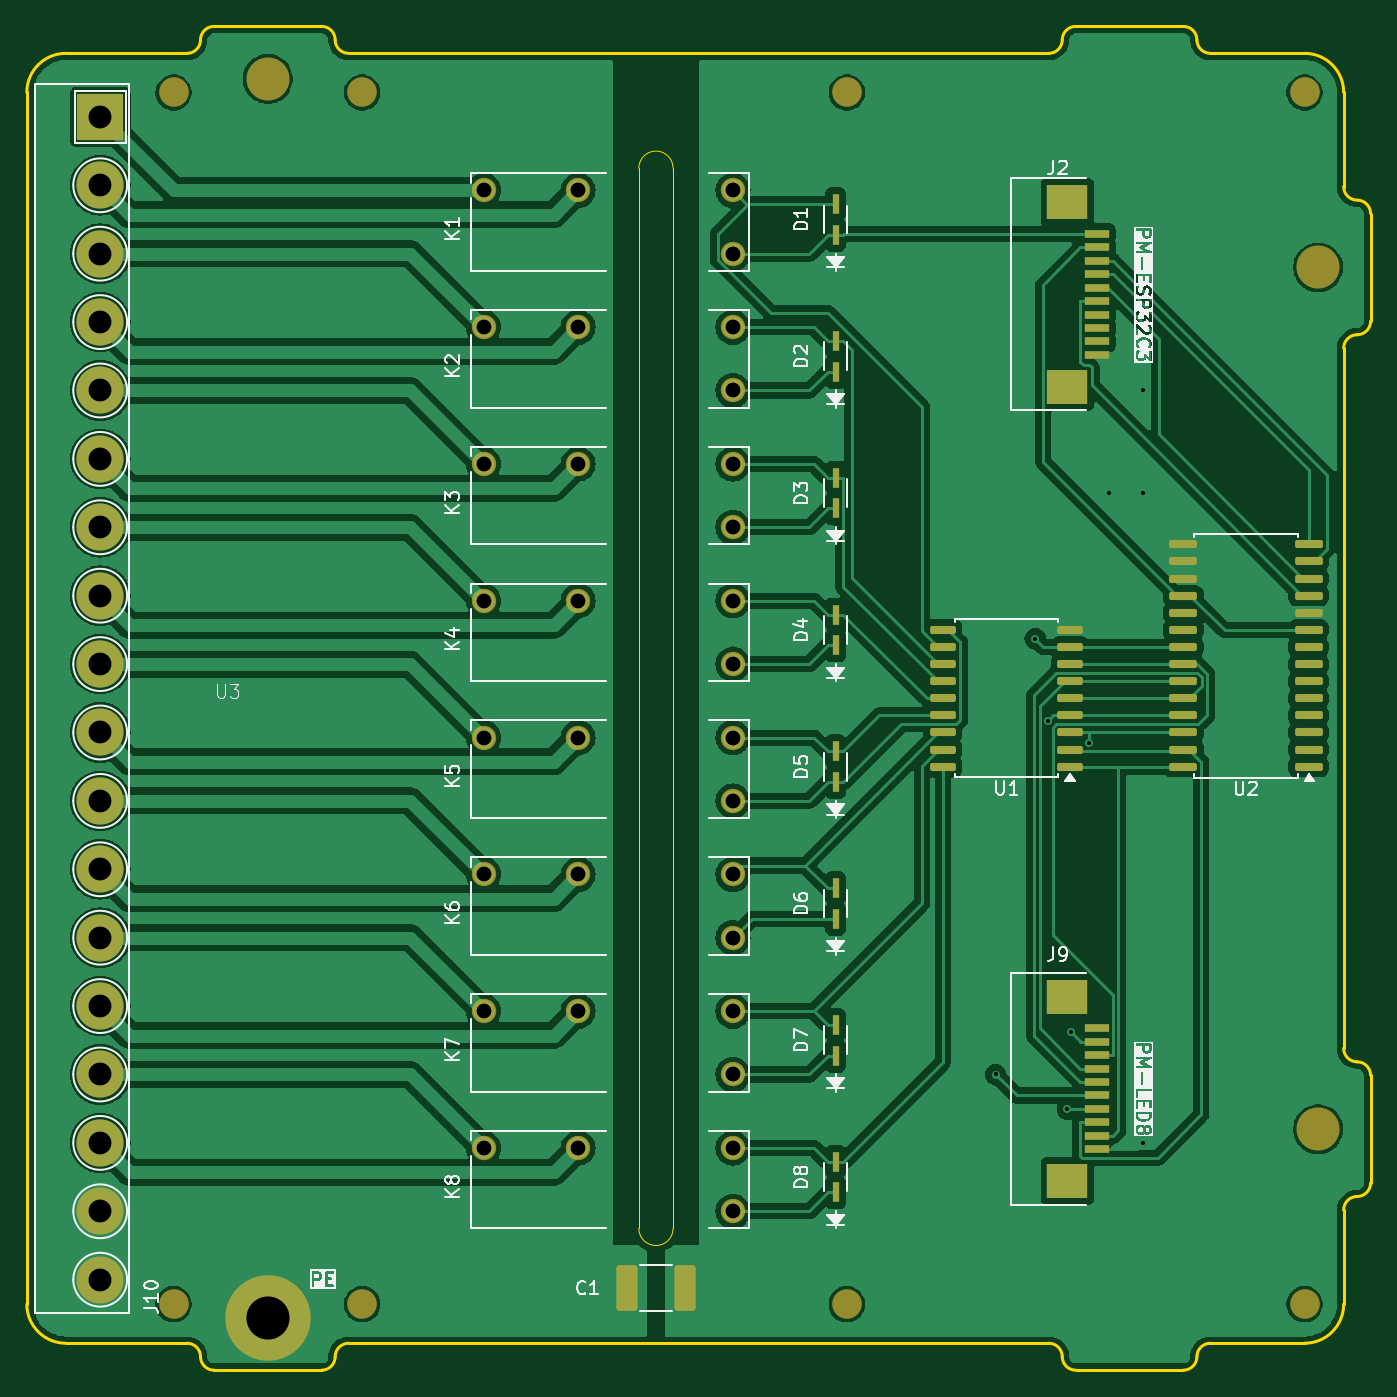
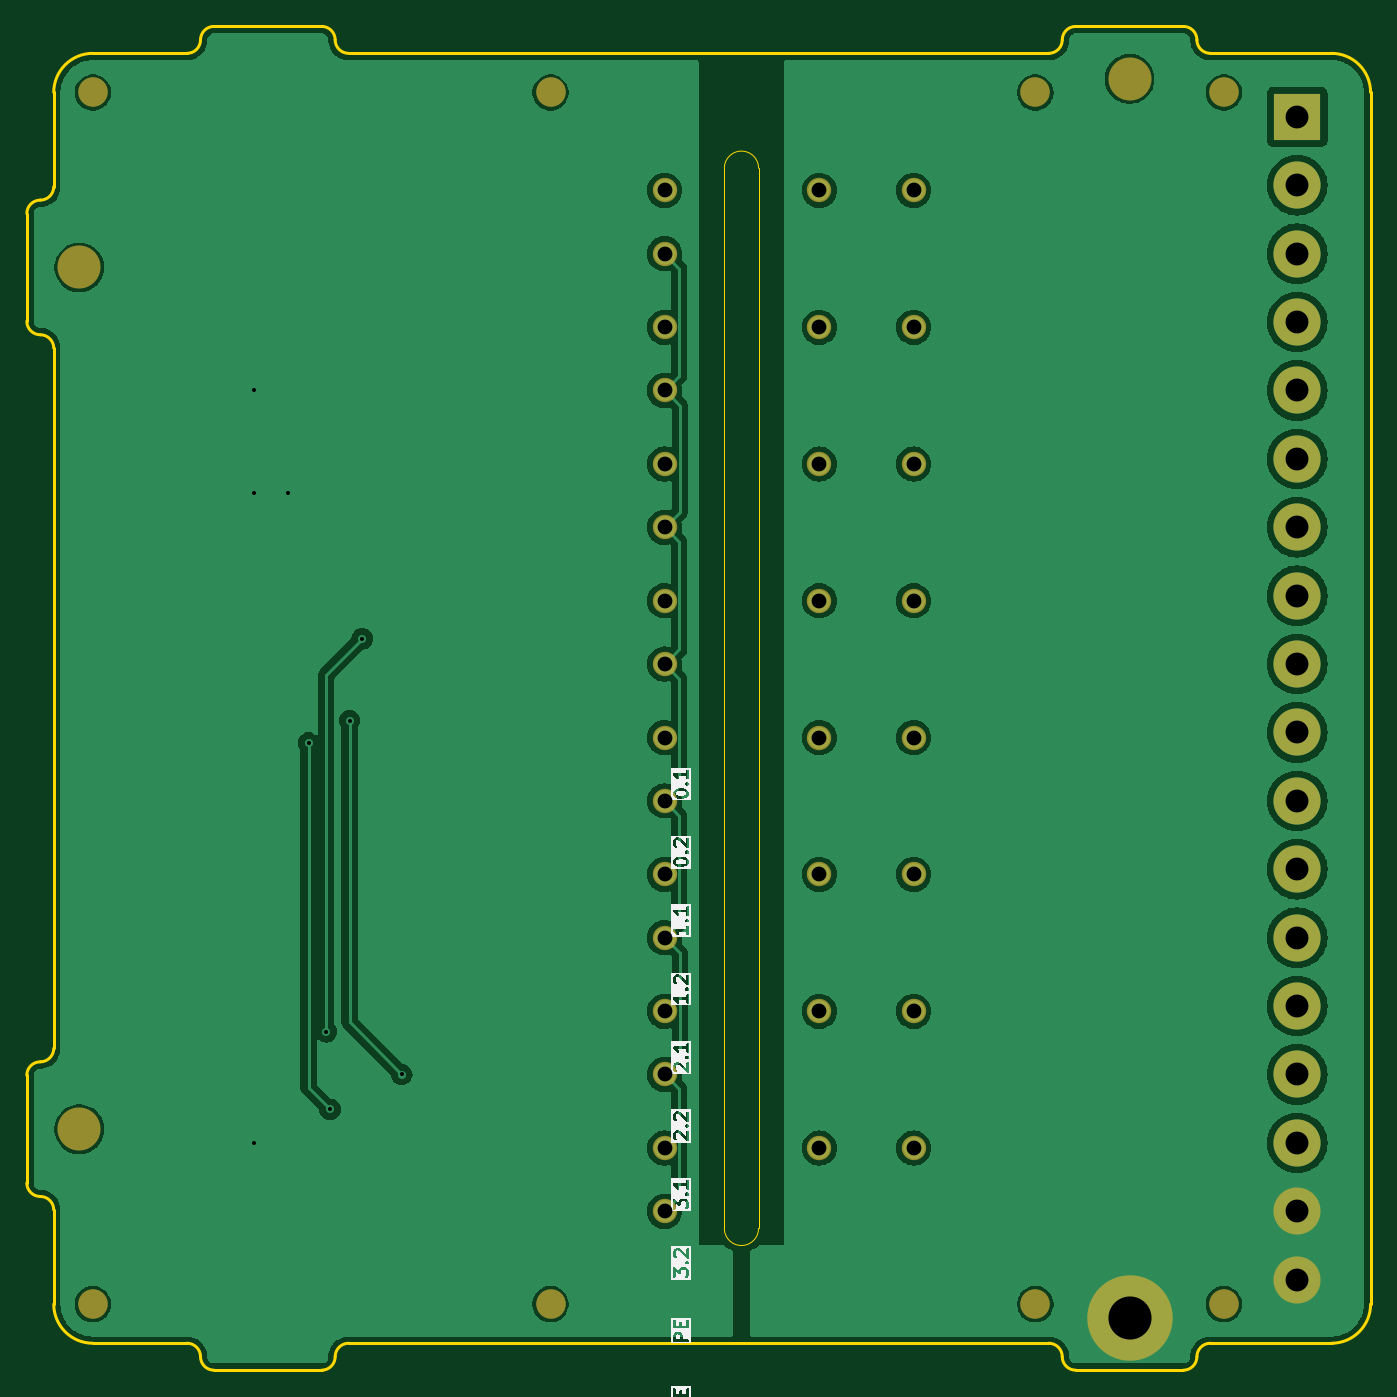
Circuit board: 9 layer files. Board 99.8 x 99.8 mm.
- bottom_copper: PM-RQ8-CuBottom.gbr (123497 bytes)
- top_copper: PM-RQ8-CuTop.gbr (180435 bytes)
- outline: PM-RQ8-EdgeCuts.gbr (3668 bytes)
- bottom_mask: PM-RQ8-MaskBottom.gbr (2418 bytes)
- top_mask: PM-RQ8-MaskTop.gbr (5640 bytes)
- drill: PM-RQ8-PTH.drl (1311 bytes)
- paste: PM-RQ8-PasteBottom.gbr (493 bytes)
- bottom_silk: PM-RQ8-SilkBottom.gbr (204430 bytes)
- top_silk: PM-RQ8-SilkTop.gbr (80084 bytes)

=== bottom_copper: PM-RQ8-CuBottom.gbr (123497 bytes, source omitted) ===
=== top_copper: PM-RQ8-CuTop.gbr (180435 bytes, source omitted) ===
=== outline: PM-RQ8-EdgeCuts.gbr ===
%TF.GenerationSoftware,KiCad,Pcbnew,8.0.3-8.0.3-0~ubuntu22.04.1*%
%TF.CreationDate,2024-10-28T11:06:56+03:00*%
%TF.ProjectId,PM-RQ8,504d2d52-5138-42e6-9b69-6361645f7063,rev?*%
%TF.SameCoordinates,Original*%
%TF.FileFunction,Profile,NP*%
%FSLAX46Y46*%
G04 Gerber Fmt 4.6, Leading zero omitted, Abs format (unit mm)*
G04 Created by KiCad (PCBNEW 8.0.3-8.0.3-0~ubuntu22.04.1) date 2024-10-28 11:06:56*
%MOMM*%
%LPD*%
G01*
G04 APERTURE LIST*
%TA.AperFunction,Profile*%
%ADD10C,0.200000*%
%TD*%
%TA.AperFunction,Profile*%
%ADD11C,0.050000*%
%TD*%
G04 APERTURE END LIST*
D10*
X48900000Y-27000000D02*
G75*
G02*
X47900000Y-26000000I0J1000000D01*
G01*
X47900000Y26000000D02*
G75*
G02*
X48900000Y27000000I1000000J0D01*
G01*
X27000000Y48900000D02*
G75*
G02*
X28000000Y49900000I1000000J0D01*
G01*
X28000000Y-49900000D02*
G75*
G02*
X27000000Y-48900000I0J1000000D01*
G01*
X47900000Y-26000000D02*
X47900000Y26000000D01*
X-47000000Y47900000D02*
X-38000000Y47900000D01*
X48900000Y37000000D02*
G75*
G02*
X47900000Y38000000I0J1000000D01*
G01*
X47900000Y-45000000D02*
G75*
G02*
X45000000Y-47900000I-2900000J0D01*
G01*
X26000000Y47900000D02*
X-26000000Y47900000D01*
X-28000000Y49900000D02*
G75*
G02*
X-27000000Y48900000I0J-1000000D01*
G01*
X-38000000Y-47900000D02*
X-47000000Y-47900000D01*
D11*
X-1905000Y-39370000D02*
X-1905000Y39370000D01*
D10*
X-27000000Y-48900000D02*
G75*
G02*
X-28000000Y-49900000I-1000000J0D01*
G01*
X-47000000Y-47900000D02*
G75*
G02*
X-49900000Y-45000000I0J2900000D01*
G01*
X-28000000Y-49900000D02*
X-36000000Y-49900000D01*
X-49900000Y45000000D02*
X-49900000Y-45000000D01*
D11*
X-4445000Y39370000D02*
G75*
G02*
X-1905000Y39370000I1270000J0D01*
G01*
D10*
X28000000Y49900000D02*
X36000000Y49900000D01*
X-49900000Y45000000D02*
G75*
G02*
X-47000000Y47900000I2900000J0D01*
G01*
X49900000Y-36000000D02*
G75*
G02*
X48900000Y-37000000I-1000000J0D01*
G01*
D11*
X-1905000Y-39370000D02*
G75*
G02*
X-4445000Y-39370000I-1270000J0D01*
G01*
D10*
X-36000000Y49900000D02*
X-28000000Y49900000D01*
X36000000Y49900000D02*
G75*
G02*
X37000000Y48900000I0J-1000000D01*
G01*
X-38000000Y-47900000D02*
G75*
G02*
X-37000000Y-48900000I0J-1000000D01*
G01*
X38000000Y47900000D02*
X45000000Y47900000D01*
X37000000Y-48900000D02*
G75*
G02*
X38000000Y-47900000I1000000J0D01*
G01*
X49900000Y28000000D02*
G75*
G02*
X48900000Y27000000I-1000000J0D01*
G01*
X47900000Y-38000000D02*
G75*
G02*
X48900000Y-37000000I1000000J0D01*
G01*
X38000000Y47900000D02*
G75*
G02*
X37000000Y48900000I0J1000000D01*
G01*
X47900000Y-38000000D02*
X47900000Y-45000000D01*
X37000000Y-48900000D02*
G75*
G02*
X36000000Y-49900000I-1000000J0D01*
G01*
X26000000Y-47900000D02*
G75*
G02*
X27000000Y-48900000I0J-1000000D01*
G01*
X45000000Y47900000D02*
G75*
G02*
X47900000Y45000000I0J-2900000D01*
G01*
X-37000000Y48900000D02*
G75*
G02*
X-38000000Y47900000I-1000000J0D01*
G01*
X-26000000Y47900000D02*
G75*
G02*
X-27000000Y48900000I0J1000000D01*
G01*
X48900000Y37000000D02*
G75*
G02*
X49900000Y36000000I0J-1000000D01*
G01*
X45000000Y-47900000D02*
X38000000Y-47900000D01*
X-37000000Y48900000D02*
G75*
G02*
X-36000000Y49900000I1000000J0D01*
G01*
X47900000Y45000000D02*
X47900000Y38000000D01*
X-26000000Y-47900000D02*
X26000000Y-47900000D01*
X48900000Y-27000000D02*
G75*
G02*
X49900000Y-28000000I0J-1000000D01*
G01*
X49900000Y-28000000D02*
X49900000Y-36000000D01*
X27000000Y48900000D02*
G75*
G02*
X26000000Y47900000I-1000000J0D01*
G01*
X-27000000Y-48900000D02*
G75*
G02*
X-26000000Y-47900000I1000000J0D01*
G01*
D11*
X-4445000Y39370000D02*
X-4445000Y-39370000D01*
D10*
X49900000Y36000000D02*
X49900000Y28000000D01*
X-36000000Y-49900000D02*
G75*
G02*
X-37000000Y-48900000I0J1000000D01*
G01*
X36000000Y-49900000D02*
X28000000Y-49900000D01*
M02*

=== bottom_mask: PM-RQ8-MaskBottom.gbr ===
%TF.GenerationSoftware,KiCad,Pcbnew,8.0.3-8.0.3-0~ubuntu22.04.1*%
%TF.CreationDate,2024-10-28T11:06:56+03:00*%
%TF.ProjectId,PM-RQ8,504d2d52-5138-42e6-9b69-6361645f7063,rev?*%
%TF.SameCoordinates,Original*%
%TF.FileFunction,Soldermask,Bot*%
%TF.FilePolarity,Negative*%
%FSLAX46Y46*%
G04 Gerber Fmt 4.6, Leading zero omitted, Abs format (unit mm)*
G04 Created by KiCad (PCBNEW 8.0.3-8.0.3-0~ubuntu22.04.1) date 2024-10-28 11:06:56*
%MOMM*%
%LPD*%
G01*
G04 APERTURE LIST*
%ADD10C,1.812000*%
%ADD11C,2.200000*%
%ADD12R,3.500000X3.500000*%
%ADD13C,3.500000*%
%ADD14C,3.200000*%
%ADD15O,6.350000X6.350000*%
G04 APERTURE END LIST*
D10*
%TO.C,K4*%
X2540000Y7240000D03*
X-8960000Y7240000D03*
X-15960000Y7240000D03*
X2540000Y2540000D03*
%TD*%
D11*
%TO.C,U3*%
X-39000000Y45000000D03*
X-39000000Y-45000000D03*
X-25000000Y45000000D03*
X-25000000Y-45000000D03*
%TD*%
D10*
%TO.C,K5*%
X2540000Y-2920000D03*
X-8960000Y-2920000D03*
X-15960000Y-2920000D03*
X2540000Y-7620000D03*
%TD*%
D12*
%TO.C,J10*%
X-44450000Y43180000D03*
D13*
X-44450000Y38100000D03*
X-44450000Y33020000D03*
X-44450000Y27940000D03*
X-44450000Y22860000D03*
X-44450000Y17780000D03*
X-44450000Y12700000D03*
X-44450000Y7620000D03*
X-44450000Y2540000D03*
X-44450000Y-2540000D03*
X-44450000Y-7620000D03*
X-44450000Y-12700000D03*
X-44450000Y-17780000D03*
X-44450000Y-22860000D03*
X-44450000Y-27940000D03*
X-44450000Y-33020000D03*
X-44450000Y-38100000D03*
X-44450000Y-43180000D03*
%TD*%
D14*
%TO.C,H3*%
X46000000Y-32000000D03*
%TD*%
D10*
%TO.C,K6*%
X2540000Y-13080000D03*
X-8960000Y-13080000D03*
X-15960000Y-13080000D03*
X2540000Y-17780000D03*
%TD*%
D11*
%TO.C,U5*%
X11000000Y45000000D03*
X11000000Y-45000000D03*
X45000000Y45000000D03*
X45000000Y-45000000D03*
%TD*%
D10*
%TO.C,K8*%
X2540000Y-33400000D03*
X-8960000Y-33400000D03*
X-15960000Y-33400000D03*
X2540000Y-38100000D03*
%TD*%
%TO.C,K1*%
X2540000Y37720000D03*
X-8960000Y37720000D03*
X-15960000Y37720000D03*
X2540000Y33020000D03*
%TD*%
D14*
%TO.C,H1*%
X-32000000Y46000000D03*
%TD*%
D10*
%TO.C,K7*%
X2540000Y-23240000D03*
X-8960000Y-23240000D03*
X-15960000Y-23240000D03*
X2540000Y-27940000D03*
%TD*%
D15*
%TO.C,PE1*%
X-32000000Y-46000000D03*
%TD*%
D10*
%TO.C,K3*%
X2540000Y17400000D03*
X-8960000Y17400000D03*
X-15960000Y17400000D03*
X2540000Y12700000D03*
%TD*%
%TO.C,K2*%
X2540000Y27560000D03*
X-8960000Y27560000D03*
X-15960000Y27560000D03*
X2540000Y22860000D03*
%TD*%
D14*
%TO.C,H2*%
X46000000Y32000000D03*
%TD*%
M02*

=== top_mask: PM-RQ8-MaskTop.gbr ===
%TF.GenerationSoftware,KiCad,Pcbnew,8.0.3-8.0.3-0~ubuntu22.04.1*%
%TF.CreationDate,2024-10-28T11:06:56+03:00*%
%TF.ProjectId,PM-RQ8,504d2d52-5138-42e6-9b69-6361645f7063,rev?*%
%TF.SameCoordinates,Original*%
%TF.FileFunction,Soldermask,Top*%
%TF.FilePolarity,Negative*%
%FSLAX46Y46*%
G04 Gerber Fmt 4.6, Leading zero omitted, Abs format (unit mm)*
G04 Created by KiCad (PCBNEW 8.0.3-8.0.3-0~ubuntu22.04.1) date 2024-10-28 11:06:56*
%MOMM*%
%LPD*%
G01*
G04 APERTURE LIST*
G04 Aperture macros list*
%AMRoundRect*
0 Rectangle with rounded corners*
0 $1 Rounding radius*
0 $2 $3 $4 $5 $6 $7 $8 $9 X,Y pos of 4 corners*
0 Add a 4 corners polygon primitive as box body*
4,1,4,$2,$3,$4,$5,$6,$7,$8,$9,$2,$3,0*
0 Add four circle primitives for the rounded corners*
1,1,$1+$1,$2,$3*
1,1,$1+$1,$4,$5*
1,1,$1+$1,$6,$7*
1,1,$1+$1,$8,$9*
0 Add four rect primitives between the rounded corners*
20,1,$1+$1,$2,$3,$4,$5,0*
20,1,$1+$1,$4,$5,$6,$7,0*
20,1,$1+$1,$6,$7,$8,$9,0*
20,1,$1+$1,$8,$9,$2,$3,0*%
G04 Aperture macros list end*
%ADD10R,0.533400X1.524000*%
%ADD11R,1.803400X0.635000*%
%ADD12R,2.997200X2.590800*%
%ADD13C,1.812000*%
%ADD14RoundRect,0.150000X0.800000X0.150000X-0.800000X0.150000X-0.800000X-0.150000X0.800000X-0.150000X0*%
%ADD15C,2.200000*%
%ADD16R,3.500000X3.500000*%
%ADD17C,3.500000*%
%ADD18C,3.200000*%
%ADD19O,6.350000X6.350000*%
%ADD20RoundRect,0.150000X0.875000X0.150000X-0.875000X0.150000X-0.875000X-0.150000X0.875000X-0.150000X0*%
%ADD21RoundRect,0.250000X-0.537500X-1.450000X0.537500X-1.450000X0.537500X1.450000X-0.537500X1.450000X0*%
G04 APERTURE END LIST*
D10*
%TO.C,D4*%
X10160000Y3937000D03*
X10160000Y6223000D03*
%TD*%
D11*
%TO.C,J9*%
X29556000Y-24500009D03*
X29556000Y-25500007D03*
X29556000Y-26500005D03*
X29556000Y-27500003D03*
X29556000Y-28500001D03*
X29556000Y-29499999D03*
X29556000Y-30499997D03*
X29556000Y-31499995D03*
X29556000Y-32499993D03*
X29556000Y-33499991D03*
D12*
X27385999Y-22149998D03*
X27385999Y-35850002D03*
%TD*%
D13*
%TO.C,K4*%
X2540000Y7240000D03*
X-8960000Y7240000D03*
X-15960000Y7240000D03*
X2540000Y2540000D03*
%TD*%
D14*
%TO.C,U1*%
X27585000Y-5080000D03*
X27585000Y-3810000D03*
X27585000Y-2540000D03*
X27585000Y-1270000D03*
X27585000Y0D03*
X27585000Y1270000D03*
X27585000Y2540000D03*
X27585000Y3810000D03*
X27585000Y5080000D03*
X18135000Y5080000D03*
X18135000Y3810000D03*
X18135000Y2540000D03*
X18135000Y1270000D03*
X18135000Y0D03*
X18135000Y-1270000D03*
X18135000Y-2540000D03*
X18135000Y-3810000D03*
X18135000Y-5080000D03*
%TD*%
D15*
%TO.C,U3*%
X-39000000Y45000000D03*
X-39000000Y-45000000D03*
X-25000000Y45000000D03*
X-25000000Y-45000000D03*
%TD*%
D13*
%TO.C,K5*%
X2540000Y-2920000D03*
X-8960000Y-2920000D03*
X-15960000Y-2920000D03*
X2540000Y-7620000D03*
%TD*%
D16*
%TO.C,J10*%
X-44450000Y43180000D03*
D17*
X-44450000Y38100000D03*
X-44450000Y33020000D03*
X-44450000Y27940000D03*
X-44450000Y22860000D03*
X-44450000Y17780000D03*
X-44450000Y12700000D03*
X-44450000Y7620000D03*
X-44450000Y2540000D03*
X-44450000Y-2540000D03*
X-44450000Y-7620000D03*
X-44450000Y-12700000D03*
X-44450000Y-17780000D03*
X-44450000Y-22860000D03*
X-44450000Y-27940000D03*
X-44450000Y-33020000D03*
X-44450000Y-38100000D03*
X-44450000Y-43180000D03*
%TD*%
D18*
%TO.C,H3*%
X46000000Y-32000000D03*
%TD*%
D13*
%TO.C,K6*%
X2540000Y-13080000D03*
X-8960000Y-13080000D03*
X-15960000Y-13080000D03*
X2540000Y-17780000D03*
%TD*%
D15*
%TO.C,U5*%
X11000000Y45000000D03*
X11000000Y-45000000D03*
X45000000Y45000000D03*
X45000000Y-45000000D03*
%TD*%
D13*
%TO.C,K8*%
X2540000Y-33400000D03*
X-8960000Y-33400000D03*
X-15960000Y-33400000D03*
X2540000Y-38100000D03*
%TD*%
%TO.C,K1*%
X2540000Y37720000D03*
X-8960000Y37720000D03*
X-15960000Y37720000D03*
X2540000Y33020000D03*
%TD*%
D10*
%TO.C,D8*%
X10160000Y-36703000D03*
X10160000Y-34417000D03*
%TD*%
%TO.C,D1*%
X10160000Y34417000D03*
X10160000Y36703000D03*
%TD*%
D18*
%TO.C,H1*%
X-32000000Y46000000D03*
%TD*%
D13*
%TO.C,K7*%
X2540000Y-23240000D03*
X-8960000Y-23240000D03*
X-15960000Y-23240000D03*
X2540000Y-27940000D03*
%TD*%
D10*
%TO.C,D5*%
X10160000Y-6223000D03*
X10160000Y-3937000D03*
%TD*%
%TO.C,D3*%
X10160000Y14097000D03*
X10160000Y16383000D03*
%TD*%
D19*
%TO.C,PE1*%
X-32000000Y-46000000D03*
%TD*%
D13*
%TO.C,K3*%
X2540000Y17400000D03*
X-8960000Y17400000D03*
X-15960000Y17400000D03*
X2540000Y12700000D03*
%TD*%
D20*
%TO.C,U2*%
X45290000Y-5080000D03*
X45290000Y-3810000D03*
X45290000Y-2540000D03*
X45290000Y-1270000D03*
X45290000Y0D03*
X45290000Y1270000D03*
X45290000Y2540000D03*
X45290000Y3810000D03*
X45290000Y5080000D03*
X45290000Y6350000D03*
X45290000Y7620000D03*
X45290000Y8890000D03*
X45290000Y10160000D03*
X45290000Y11430000D03*
X35990000Y11430000D03*
X35990000Y10160000D03*
X35990000Y8890000D03*
X35990000Y7620000D03*
X35990000Y6350000D03*
X35990000Y5080000D03*
X35990000Y3810000D03*
X35990000Y2540000D03*
X35990000Y1270000D03*
X35990000Y0D03*
X35990000Y-1270000D03*
X35990000Y-2540000D03*
X35990000Y-3810000D03*
X35990000Y-5080000D03*
%TD*%
D13*
%TO.C,K2*%
X2540000Y27560000D03*
X-8960000Y27560000D03*
X-15960000Y27560000D03*
X2540000Y22860000D03*
%TD*%
D21*
%TO.C,C1*%
X-5312500Y-43815000D03*
X-1037500Y-43815000D03*
%TD*%
D11*
%TO.C,J2*%
X29556000Y34499991D03*
X29556000Y33499993D03*
X29556000Y32499995D03*
X29556000Y31499997D03*
X29556000Y30499999D03*
X29556000Y29500001D03*
X29556000Y28500003D03*
X29556000Y27500005D03*
X29556000Y26500007D03*
X29556000Y25500009D03*
D12*
X27385999Y36850002D03*
X27385999Y23149998D03*
%TD*%
D10*
%TO.C,D7*%
X10160000Y-26543000D03*
X10160000Y-24257000D03*
%TD*%
%TO.C,D6*%
X10160000Y-16383000D03*
X10160000Y-14097000D03*
%TD*%
D18*
%TO.C,H2*%
X46000000Y32000000D03*
%TD*%
D10*
%TO.C,D2*%
X10160000Y24257000D03*
X10160000Y26543000D03*
%TD*%
M02*

=== drill: PM-RQ8-PTH.drl ===
M48
; DRILL file {KiCad 8.0.3-8.0.3-0~ubuntu22.04.1} date 2024-10-28T11:06:56+0300
; FORMAT={-:-/ absolute / inch / decimal}
; #@! TF.CreationDate,2024-10-28T11:06:56+03:00
; #@! TF.GenerationSoftware,Kicad,Pcbnew,8.0.3-8.0.3-0~ubuntu22.04.1
; #@! TF.FileFunction,Plated,1,2,PTH
FMAT,2
INCH
; #@! TA.AperFunction,Plated,PTH,ViaDrill
T1C0.0118
; #@! TA.AperFunction,Plated,PTH,ComponentDrill
T2C0.0433
; #@! TA.AperFunction,Plated,PTH,ComponentDrill
T3C0.0669
; #@! TA.AperFunction,Plated,PTH,ComponentDrill
T4C0.1260
%
G90
G05
T1
X0.8685Y-1.1
X0.9843Y0.1737
X1.0209Y-0.0656
X1.0781Y-1.2017
X1.0886Y-0.9751
X1.1407Y-0.1309
X1.2Y0.6
X1.3Y0.9
X1.3Y0.6
X1.3Y-1.3
T2
X-0.6283Y1.485
X-0.6283Y1.085
X-0.6283Y0.685
X-0.6283Y0.285
X-0.6283Y-0.115
X-0.6283Y-0.515
X-0.6283Y-0.915
X-0.6283Y-1.315
X-0.3528Y1.485
X-0.3528Y1.085
X-0.3528Y0.685
X-0.3528Y0.285
X-0.3528Y-0.115
X-0.3528Y-0.515
X-0.3528Y-0.915
X-0.3528Y-1.315
X0.1Y1.485
X0.1Y1.3
X0.1Y1.085
X0.1Y0.9
X0.1Y0.685
X0.1Y0.5
X0.1Y0.285
X0.1Y0.1
X0.1Y-0.115
X0.1Y-0.3
X0.1Y-0.515
X0.1Y-0.7
X0.1Y-0.915
X0.1Y-1.1
X0.1Y-1.315
X0.1Y-1.5
T3
X-1.75Y1.7
X-1.75Y1.5
X-1.75Y1.3
X-1.75Y1.1
X-1.75Y0.9
X-1.75Y0.7
X-1.75Y0.5
X-1.75Y0.3
X-1.75Y0.1
X-1.75Y-0.1
X-1.75Y-0.3
X-1.75Y-0.5
X-1.75Y-0.7
X-1.75Y-0.9
X-1.75Y-1.1
X-1.75Y-1.3
X-1.75Y-1.5
X-1.75Y-1.7
T4
X-1.2598Y-1.811
M30

=== paste: PM-RQ8-PasteBottom.gbr ===
%TF.GenerationSoftware,KiCad,Pcbnew,8.0.3-8.0.3-0~ubuntu22.04.1*%
%TF.CreationDate,2024-10-28T11:06:56+03:00*%
%TF.ProjectId,PM-RQ8,504d2d52-5138-42e6-9b69-6361645f7063,rev?*%
%TF.SameCoordinates,Original*%
%TF.FileFunction,Paste,Bot*%
%TF.FilePolarity,Positive*%
%FSLAX46Y46*%
G04 Gerber Fmt 4.6, Leading zero omitted, Abs format (unit mm)*
G04 Created by KiCad (PCBNEW 8.0.3-8.0.3-0~ubuntu22.04.1) date 2024-10-28 11:06:56*
%MOMM*%
%LPD*%
G01*
G04 APERTURE LIST*
G04 APERTURE END LIST*
M02*

=== bottom_silk: PM-RQ8-SilkBottom.gbr (204430 bytes, source omitted) ===
=== top_silk: PM-RQ8-SilkTop.gbr (80084 bytes, source omitted) ===
